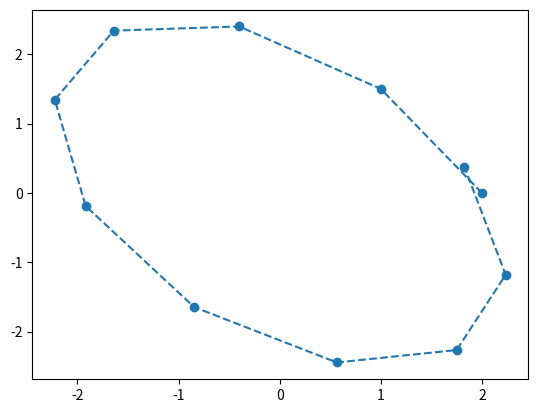

Generate this figure with matplotlib:
import matplotlib.pyplot as plt
import numpy as np

A = np.array([
        [.5, -.6],
        [.75, 1.1]])

init = np.array([2, 0]).T

xs = [init[0]]
ys = [init[1]]

for i in range(10):
    init = A.dot(init)
    xs.append(init[0])
    ys.append(init[1])


plt.plot(xs, ys, '--o')
plt.show()
